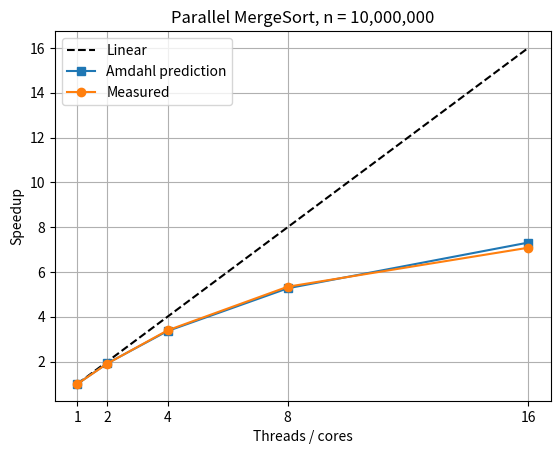

Reproduce this figure in Python.
import matplotlib
matplotlib.use("Agg")
import matplotlib.pyplot as plt

p = [1, 2, 4, 8, 16]
measured = [1.00, 1.91, 3.39, 5.34, 7.08]
amdahl = [1.00, 1.92, 3.36, 5.27, 7.31]

plt.plot(p, p, "k--", label="Linear")
plt.plot(p, amdahl, "s-", label="Amdahl prediction")
plt.plot(p, measured, "o-", label="Measured")
plt.xlabel("Threads / cores")
plt.ylabel("Speedup")
plt.title("Parallel MergeSort, n = 10,000,000")
plt.xticks(p)
plt.legend()
plt.grid(True)
plt.savefig("speedup.png", dpi=150)
